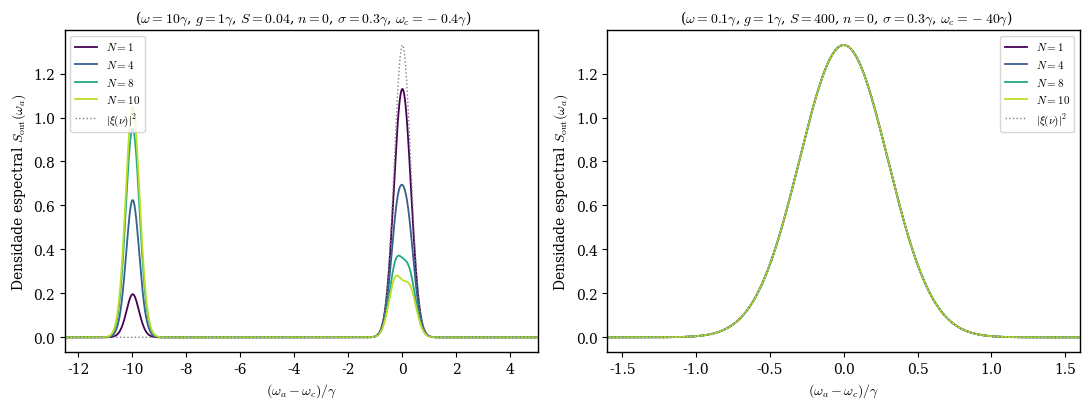

This chart was generated by the following Python code: (Note: this script raises an exception after producing the figure.)
# -*- coding: utf-8 -*-
"""
Espectro do foton de saida para N sitios de Brod-Combes em cascata, cada atomo
acoplado ao seu proprio oscilador (mola) em estado de Fock |n>.
Esquerda: mola rapida (omega = 3 gamma).  Direita: mola lenta (omega = 0.1 gamma).
Em cada painel: N = 1, 2, 3, 4.

Formulas (PDF "N sitios de Brod-Combes em cascata ... o elemento de matriz de um foton"):
  <omega_a, m | nu_a, n> = prod_j t^(j)_{m_j n_j}(x_j) delta(omega_a - nu_a + sum_j delta_j)
  delta_j = (m_j - n_j) omega          (energia deixada na mola do sitio j)
  x_j     = nu_a - sum_{l<j} delta_l   (cor com que o foton chega ao sitio j)

  S_out(omega_a) = sum_m |xi(omega_a + D_m)|^2 prod_j |t^(j)_{m_j n}(x_j)|^2,
  D_m = sum_j delta_j,   x_j = omega_a + D_m - sum_{l<j} delta_l .
Sitios identicos: mesmos gamma, Delta, omega, g e n em todos (S = (2g/omega)^2).
"""
import numpy as np
from scipy.special import eval_genlaguerre, factorial
import matplotlib.pyplot as plt

plt.rcParams.update({
    'font.size': 10,
    'font.family': 'serif',
    'mathtext.fontset': 'cm',
    'axes.linewidth': 1.0,
    'svg.fonttype': 'path',
})

# ---------------- parametros do atomo (unidades de gamma) ----------------
gam   = 1.0      # taxa de emissao de cada atomo no guia
Delta = 0.0      # dessintonia dos atomos

# ---------------- parametros do banho e do foton ----------------
n       = 0          # quanta iniciais em cada mola (o mesmo em todos os sitios)
sig     = 0.3        # largura espectral do pacote do foton (desvio padrao de |xi|^2)
omega_c = None      # frequencia central do pacote; None = ressonancia do sistema
                     # completo, Delta - 4g^2/omega
K       = 60         # corte da soma sobre os niveis k do oscilador deslocado
dms     = range(-1, 4)   # valores de m_j - n permitidos em CADA sitio
N_values = [1, 4, 8, 10]  # numeros de sitios (uma curva por N)
# (titulo, omega, g, limites do eixo x em (omega_a - omega_c)/gamma); o fator de Huang-Rhys de cada mola
# e calculado a partir de g e omega: S = (2g/omega)^2
casos = [("", 10.0, 1, (-12.5, 5)),
         ("",  0.1, 1, (-1.6, 1.6))]

cores_N = plt.cm.viridis(np.linspace(0, 0.9, len(N_values)))   # uma cor por N, qualquer quantidade


def xi2(nu, w_c):
    """Pacote gaussiano do foton de entrada, |xi(nu)|^2 (normalizado na intensidade)."""
    return np.exp(-(nu - w_c)**2 / (2 * sig**2)) / np.sqrt(2 * np.pi * sig**2)


def FC(k, m, beta):
    """Fator de Franck-Condon <k|D(beta)|m>, beta real."""
    if k >= m:
        return (np.sqrt(factorial(m) / factorial(k)) * beta**(k - m)
                * np.exp(-beta**2 / 2) * eval_genlaguerre(m, k - m, beta**2))
    return (-1)**(m - k) * FC(m, k, beta)


def tabela_t(w, g):
    """Devolve uma funcao t(m, nu) = t_{m n}(nu) vetorizada em nu (mola de frequencia w, acoplamento g)."""
    beta = 2 * g / w
    ms = [n + d for d in dms if n + d >= 0]
    F = {m: np.array([FC(k, m, beta) for k in range(K)]) for m in ms + [n]}
    ks = np.arange(K)

    def t(m, nu):
        nu = np.asarray(nu, float)
        den = gam / 2 + 1j * (Delta - 4 * g**2 / w + (ks[:, None] - n) * w - nu.ravel()[None, :])
        s = (F[m] * F[n]) @ (1.0 / den)
        return ((1.0 if m == n else 0.0) - gam * s).reshape(nu.shape)
    return t, ms


def espectro(N, w, g, wa, w_c):
    """S_out(omega_a) para N sitios identicos.

    Em vez de somar as (len(ms))^N configuracoes (m_1,...,m_N) uma a uma, usamos
    que x_j = omega_a + R_j, com R_j = sum_{l>=j} delta_l (energia deixada do sitio
    j em diante). Andando do ultimo sitio para o primeiro:
        f_{N+1}(R) = 1 se R = 0
        f_j(R)     = sum_{m_j} |t_{m_j n}(omega_a + R)|^2 f_{j+1}(R - delta_{m_j})
        S_out      = sum_R |xi(omega_a + R)|^2 f_1(R)
    R e sempre um multiplo inteiro r de omega, entao o custo cresce so como N^2.
    """
    t, ms = tabela_t(w, g)
    abs_t2 = {}                               # |t_mn(omega_a + r omega)|^2, com cache
    def T2(m, r):
        if (m, r) not in abs_t2:
            abs_t2[(m, r)] = np.abs(t(m, wa + r * w))**2
        return abs_t2[(m, r)]
    f = {0: np.ones_like(wa)}                 # f_{N+1}: so R = 0
    for _ in range(N):                        # sitios N, N-1, ..., 1
        novo = {}
        for r_ant, val in f.items():
            for m in ms:
                r = r_ant + (m - n)           # R_j = delta_j + R_{j+1}
                novo[r] = novo.get(r, 0.0) + T2(m, r) * val
        f = novo
    return sum(xi2(wa + r * w, w_c) * val for r, val in f.items())


fig, ax = plt.subplots(1, 2, figsize=(11, 4.2))

for j, (titulo, w, g, xlim) in enumerate(casos):
    S = (2 * g / w)**2                      # fator de Huang-Rhys dependente de g e omega
    w_c = Delta - 4 * g**2 / w if omega_c is None else omega_c
    # grade em omega_a centrada no pacote (um pouco maior que xlim para a normalizacao)
    wa = w_c + np.linspace(xlim[0] - 3 * w, xlim[1] + 3 * w, 6001)
    x = (wa - w_c) / gam                    # eixo x: (omega_a - omega_c)/gamma
    for iN, N in enumerate(N_values):
        Sout = espectro(N, w, g, wa, w_c)
        area = np.trapezoid(Sout, wa)
        print(f'{titulo}: N={N}  area do espectro = {area:.5f}')
        ax[j].plot(x, Sout, color=cores_N[iN], lw=1.3, label=rf'$N={N}$')
    ax[j].plot(x, xi2(wa, w_c), color='gray', ls=':', lw=1, label=r'$|\xi(\nu)|^2$')
    ax[j].set_xlim(*xlim)
    ax[j].set_title(rf'{titulo} ($\omega={w:g}\gamma$, $g={g:g}\gamma$, $S={S:.3g}$, $n={n}$, $\sigma={sig:g}\gamma$, $\omega_c={w_c:.3g}\gamma$)',
                    fontsize=10)
    ax[j].set_xlabel(r'$(\omega_a-\omega_c)/\gamma$')
    ax[j].set_ylabel(r'Densidade espectral $S_{\rm out}(\omega_a)$')
    ax[j].legend(fontsize=8, loc='upper left' if j == 0 else 'upper right')

fig.tight_layout()
tag_g = '-'.join(f'{c[2]:g}' for c in casos)   # valores de g usados, no nome do arquivo
fig.savefig(rf'./novos/espectro_N_sitios_n{n}_sigma{sig}_g{tag_g}_ressonancia.svg', dpi=300, bbox_inches='tight')
fig.savefig(rf'./novos/espectro_N_sitios_n{n}_sigma{sig}_g{tag_g}_ressonancia.png', dpi=300, bbox_inches='tight')
plt.show()
